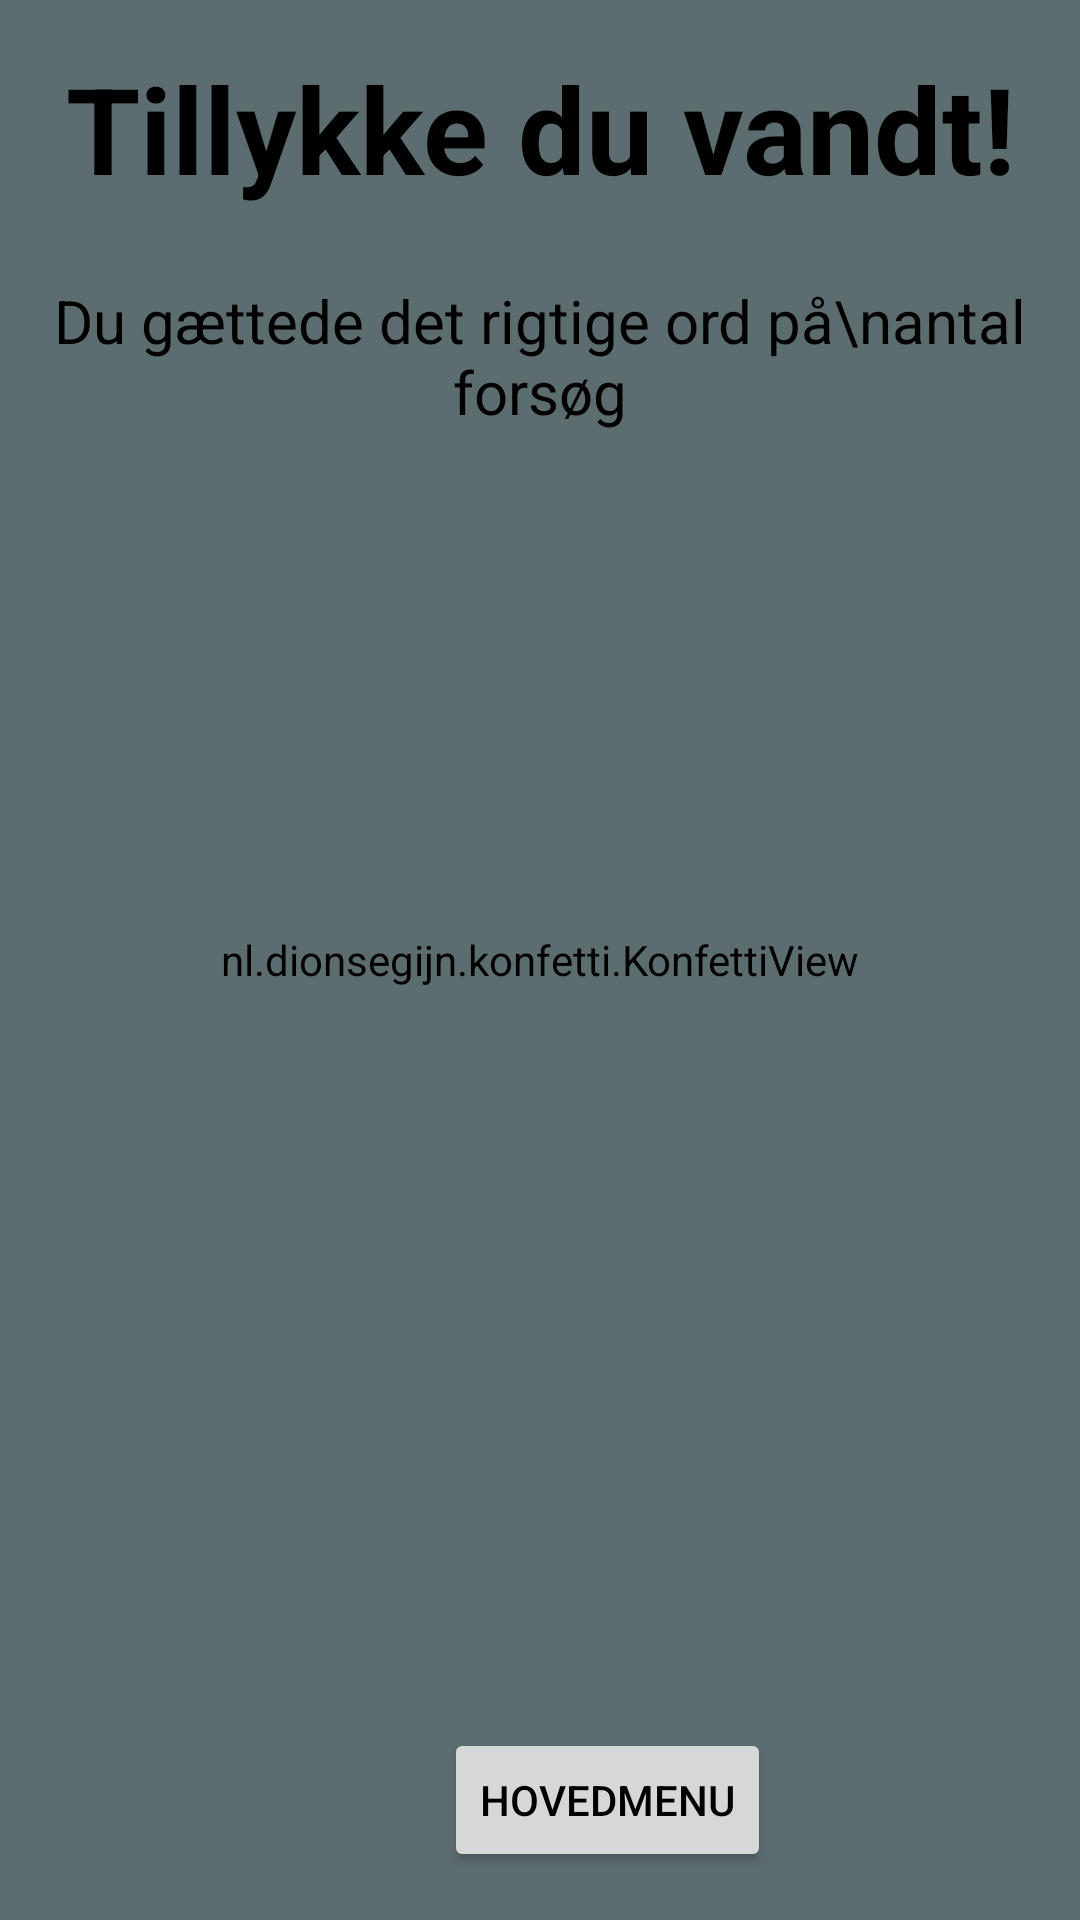

Write the Android layout XML for this screen, with the resource values it uses.
<!-- AndroidManifest.xml: application theme AppTheme -->
<!-- res/layout/activity_won.xml -->
<?xml version="1.0" encoding="utf-8"?>
<androidx.constraintlayout.widget.ConstraintLayout xmlns:android="http://schemas.android.com/apk/res/android"
    xmlns:app="http://schemas.android.com/apk/res-auto"
    xmlns:tools="http://schemas.android.com/tools"
    android:id="@+id/boxInsetLayout"
    android:layout_width="match_parent"
    android:layout_height="match_parent"
    tools:context=".activities.activity_won"
    tools:deviceIds="wear">


    <nl.dionsegijn.konfetti.KonfettiView
        android:id="@+id/viewKonfetti"
        android:layout_width="match_parent"
        android:layout_height="match_parent" />


    <TextView
        android:id="@+id/text"
        android:layout_width="wrap_content"
        android:layout_height="wrap_content"
        android:layout_marginTop="16dp"
        android:text="Tillykke du vandt!"
        android:textSize="40sp"
        android:textStyle="bold"
        android:background="@null"
        app:layout_constraintEnd_toEndOf="parent"
        app:layout_constraintStart_toStartOf="parent"
        app:layout_constraintTop_toTopOf="parent" />

    <TextView
        android:id="@+id/won_text"
        android:layout_width="wrap_content"
        android:layout_height="wrap_content"
        android:layout_marginTop="24dp"
        android:gravity="center"
        android:text="Du gættede det rigtige ord på\nantal forsøg"
        android:textSize="20sp"
        android:background="@null"
        app:layout_constraintEnd_toEndOf="parent"
        app:layout_constraintStart_toStartOf="parent"
        app:layout_constraintTop_toBottomOf="@+id/text" />

    <Button
        android:id="@+id/won_hovedmenu"
        android:layout_width="wrap_content"
        android:layout_height="wrap_content"
        android:layout_marginStart="148dp"
        android:layout_marginBottom="16dp"
        android:text="Hovedmenu"
        app:layout_constraintBottom_toBottomOf="parent"
        app:layout_constraintStart_toStartOf="parent" />

    <TextView
        android:id="@+id/won_rigtigtord"
        android:layout_width="wrap_content"
        android:layout_height="wrap_content"
        android:layout_marginBottom="250dp"
        android:gravity="center"
        android:textColor="#FF8E13"
        android:textSize="30sp"
        android:textStyle="bold"
        android:background="@null"
        app:layout_constraintBottom_toBottomOf="parent"
        app:layout_constraintEnd_toEndOf="parent"
        app:layout_constraintHorizontal_bias="0.498"
        app:layout_constraintStart_toStartOf="parent"
        app:layout_constraintTop_toTopOf="parent"
        app:layout_constraintVertical_bias="0.446" />


</androidx.constraintlayout.widget.ConstraintLayout>
<!-- resources referenced by this layout -->
<resources>
  <style name="AppTheme" parent="Theme.AppCompat.Light.DarkActionBar">
          
          <item name="colorPrimary">@color/colorPrimary</item>
          <item name="colorPrimaryDark">@color/colorPrimaryDark</item>
          <item name="colorAccent">@color/colorAccent</item>
          <item name="android:background">#5C6D70</item>
          <item name="android:textColor">#000000</item>
      </style>
  <!-- not gathered from this repository: default colours our renderer supplied (Android Studio template values) -->
  <color name="colorPrimary">#FF6200EE</color>
  <color name="colorPrimaryDark">#FF3700B3</color>
  <color name="colorAccent">#FF03DAC5</color>
</resources>
